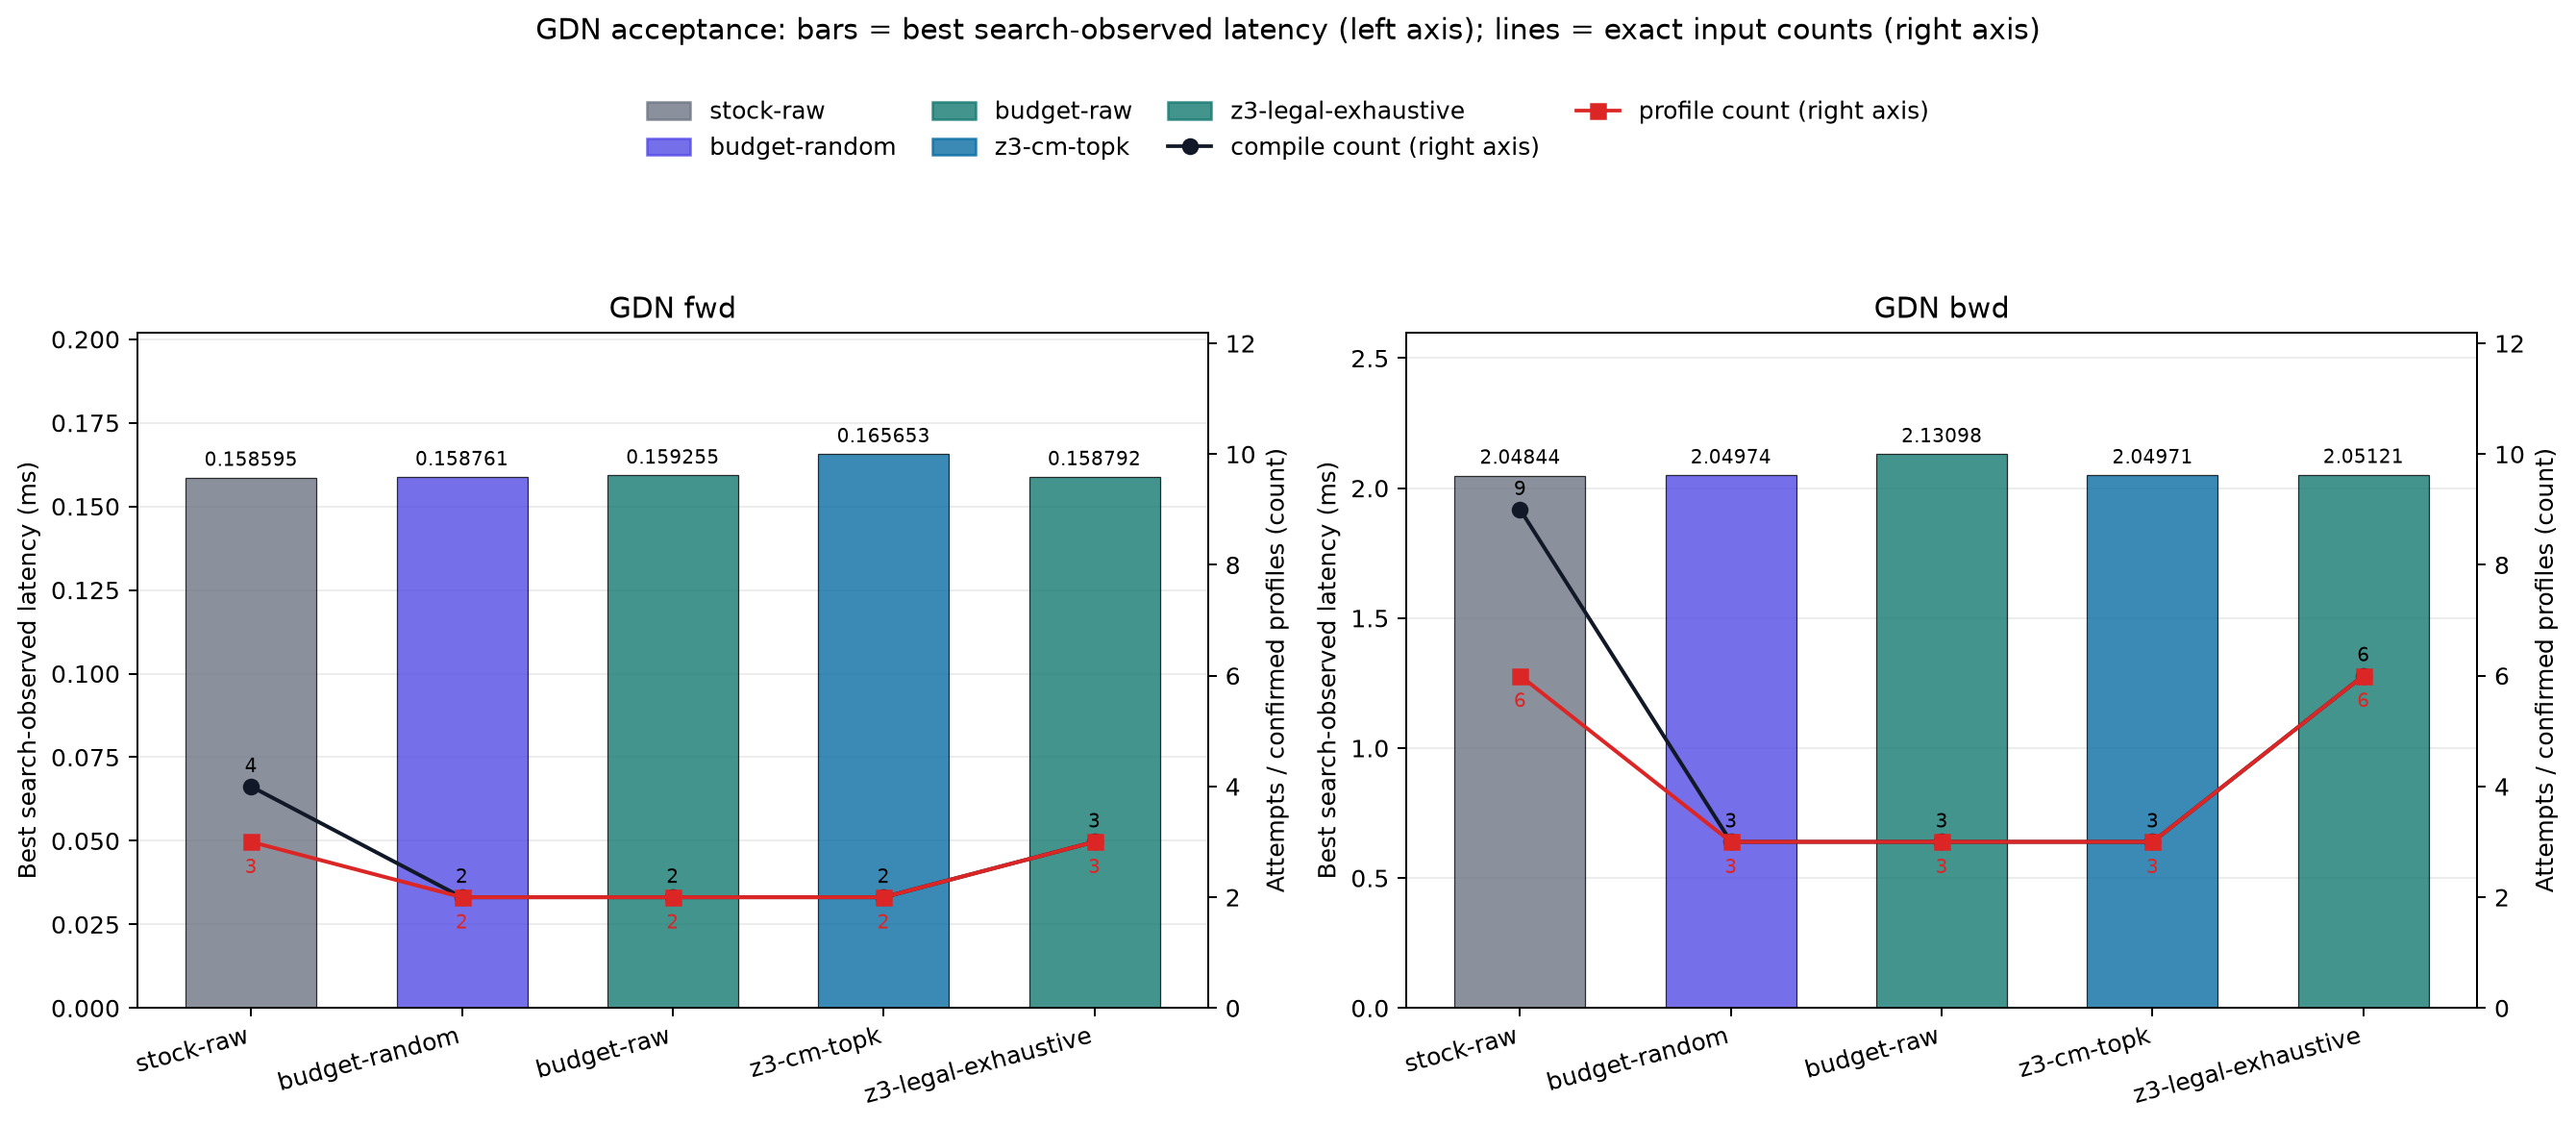

Data behind this chart, as committed beside it:
panel, direction, suite, method, best_latency, latency_unit, latency_scope, compile_count, profile_count
GDN fwd, fwd, GDN fwd, stock-raw, 0.1586, ms, search_observed, 4, 3
GDN fwd, fwd, GDN fwd, z3-legal-exhaustive, 0.1588, ms, search_observed, 3, 3
GDN fwd, fwd, GDN fwd, z3-cm-topk, 0.1657, ms, search_observed, 2, 2
GDN fwd, fwd, GDN fwd, budget-raw, 0.1593, ms, search_observed, 2, 2
GDN fwd, fwd, GDN fwd, budget-random, 0.1588, ms, search_observed, 2, 2
GDN bwd, bwd, GDN bwd, stock-raw, 2.048, ms, search_observed, 9, 6
GDN bwd, bwd, GDN bwd, z3-legal-exhaustive, 2.051, ms, search_observed, 6, 6
GDN bwd, bwd, GDN bwd, z3-cm-topk, 2.05, ms, search_observed, 3, 3
GDN bwd, bwd, GDN bwd, budget-raw, 2.131, ms, search_observed, 3, 3
GDN bwd, bwd, GDN bwd, budget-random, 2.05, ms, search_observed, 3, 3
